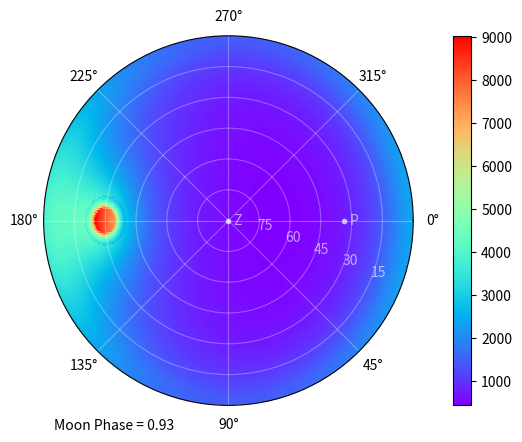

The matplotlib source for this figure:
import numpy as np
import matplotlib.pyplot as plt
import datetime
from numpy import vectorize

C_reyleigh = 10**5.36
k = 0.172  # the median value at the 2800-m level of Mauna Kea


#_________________________________________________________________________

###### Variable Parameters ######

moon_phase_angle = 30  # Unit: Degrees / Range: (-180, 180)
z_moon = np.deg2rad(60)
A_moon = np.deg2rad(180)

#_________________________________________________________________________


def get_distance(z1, A1, z2, A2):
    delta_A = A2 - A1
    cos_sep = np.cos(z1)*np.cos(z2) + np.sin(z1)*np.sin(z2)*np.cos(delta_A)
    return np.arccos(cos_sep)

def get_sky_brightness(z):
    X = get_airmass(z)
    B_zen = 79
    return B_zen * 10**(-0.4 * k * (X-1)) * X

def get_excess_magnitude(B_sky, B_moon):
    mag_sky = 1 / 0.92104 * ( 20.7233 - np.log(B_sky / 34.08) )
    mag_sky_with_moon = 1 / 0.92104 * ( 20.7233 - np.log((B_sky + B_moon) / 34.08) )
    return mag_sky_with_moon - mag_sky

def get_airmass(z):  # z: zenith_angle in radians
    return (1 - 0.96*np.sin(z)**2)**(-0.5)

def get_moon_brightness(z, A):  ## z, A: zenith_angle, azimuth in radians
    theta = get_distance(z, A, z_moon, A_moon)

    # Simple Scattering Function
    # f = C_reyleigh * (1.06 + np.cos(theta)**2) + 10**(6.15 - np.rad2deg(theta) / 40)
    
    # Complex Scattering Function
    f = C_reyleigh * (1.06 + np.cos(theta)**2)
    threshold = 5
    if np.rad2deg(theta) < threshold:  # Flattening for Graph
        f += 6.2 * 10**7 / threshold**2
    elif threshold < np.rad2deg(theta) < 10:
        f += 6.2 * 10**7 / np.rad2deg(theta)**2
    else:
        f += 10**(6.15 - np.rad2deg(theta) / 40)

    # Moon Brightness
    I = 10 ** ( -0.4 * (3.84 + 0.026*abs(moon_phase_angle) + 4*10**(-9) * moon_phase_angle**4) )
    
    X = get_airmass(z)
    X_m = get_airmass(z_moon)
    
    B_moon = f * I * 10**(-0.4*k*X_m) * (1 - 10**(-0.4*k*X))

    B_sky = get_sky_brightness(z)
    delta_mag = get_excess_magnitude(B_sky, B_moon)

    return B_moon
    # return abs(delta_mag)


azimuths = np.deg2rad(np.arange(0, 360.05, 1))
zenith_distances = np.deg2rad(np.arange(0, 90.005, 0.1))
vget_moon_brightness = vectorize(get_moon_brightness)


some_z = np.array([.4, 30, 60, 90, 120])
some_z = np.deg2rad(some_z)
some_B = np.zeros(5)
some_mag = np.zeros(5)
for i in range(5):
    z = z_moon - some_z[i]
    A = np.pi
    if z < 0:
        z = -z
        A = 0
    some_B[i] = vget_moon_brightness(z, A)

print(np.rad2deg(some_z))
print(some_B)


azimuths_grid, zenith_distances_grid = np.meshgrid(azimuths, zenith_distances)
B_moon = vget_moon_brightness(zenith_distances_grid, azimuths_grid)

ax = plt.subplot(projection="polar")
ax.set_ylim(0, 90)
label_locations = np.arange(0, 95, 15)
label_values = np.flip(label_locations)
label_locations = np.delete(label_locations, [0, len(label_locations)-1])
label_values = np.delete(label_values, [0, len(label_values)-1])
plt.yticks(label_locations, label_values, color='white', alpha=0.6)
ax.set_theta_direction(-1)

# Zenith Label
ax.plot(0, 0, '.', color='white', alpha=0.6)
ax.annotate('Z', xy=(0, 0), xytext=(0, 6.5),
            horizontalalignment='right', verticalalignment='center', color='white', alpha=0.6)
# North Pole Label
latitude = np.deg2rad(33.67355)
ax.plot(0, 90-np.rad2deg(latitude), '.', color='white', alpha=0.6)
ax.annotate('P', xy=(0, 90-np.rad2deg(latitude)), xytext=(0, 90-np.rad2deg(latitude)+2.5),
            horizontalalignment='left', verticalalignment='center', color='white', alpha=0.6)

colormap = plt.get_cmap('rainbow')  # rainbow_r for magnitude
im = plt.pcolormesh(azimuths_grid, np.rad2deg(zenith_distances_grid), B_moon, cmap=colormap)
plt.colorbar(im, pad=0.08)
ax.grid(color='white', alpha=0.3)

text = 'Moon Phase = ' + str( round( (1 + np.cos(np.deg2rad(moon_phase_angle))) / 2, 2) )
ax.text(np.deg2rad(130), 132.5, s=text)

plt.show()